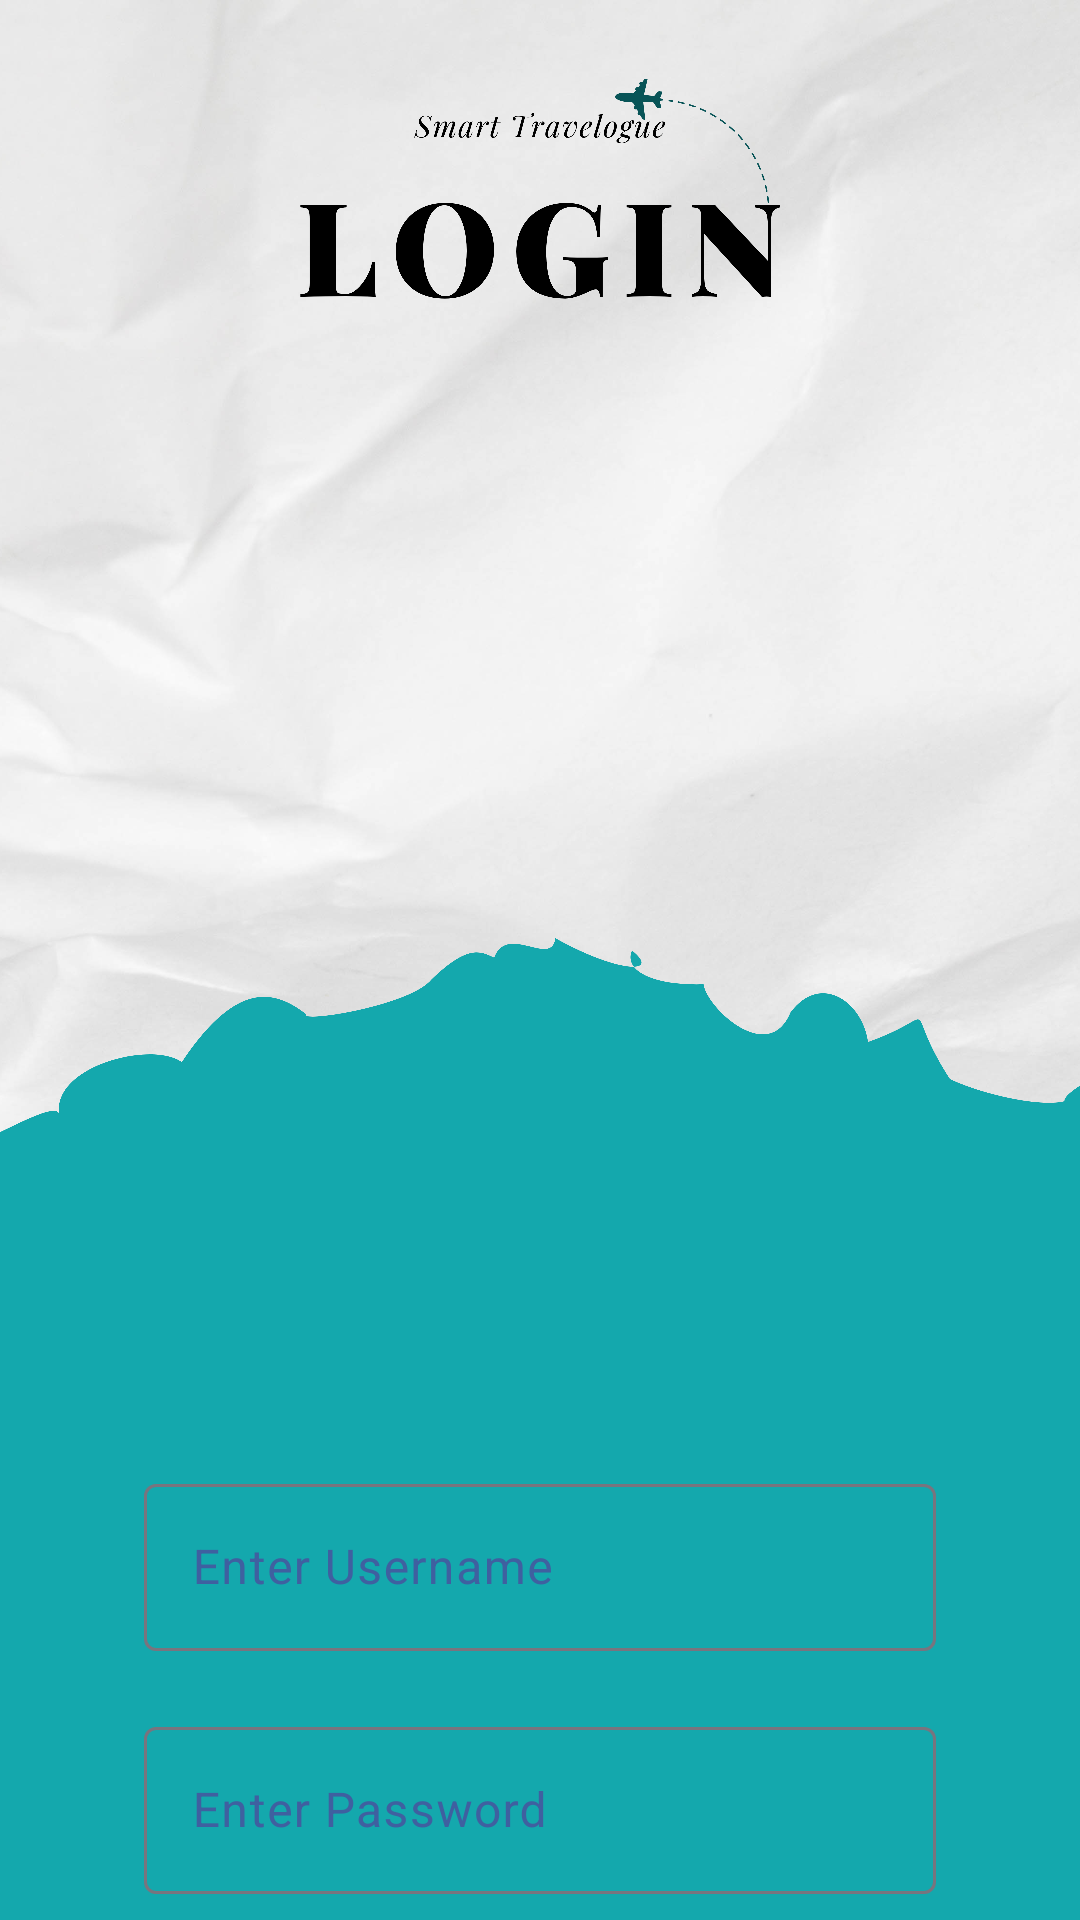

Write the Android layout XML for this screen, with the resource values it uses.
<!-- AndroidManifest.xml: application theme Theme.Smart_travelogue -->
<!-- res/layout/activity_login.xml -->
<?xml version="1.0" encoding="utf-8"?>
<LinearLayout xmlns:android="http://schemas.android.com/apk/res/android"
    xmlns:app="http://schemas.android.com/apk/res-auto"
    xmlns:tools="http://schemas.android.com/tools"
    android:layout_width="match_parent"
    android:orientation="vertical"
    android:layout_height="match_parent"
    android:background="@drawable/logi"
    tools:context=".Login">

    <TextView
        android:id="@+id/textView"
        android:layout_width="match_parent"
        android:layout_height="wrap_content"
        android:layout_marginTop="400dp"
        android:text="LOGIN PAGE"
        android:textSize="40sp"
        android:textColor="#002C3E50"
        android:fontFamily="sans-serif-light"
        android:textStyle="bold"
        android:gravity="center"/>



        <LinearLayout
            android:layout_width="match_parent"
            android:layout_height="500dp"
            android:orientation="vertical"
            android:padding="16dp">


            <com.google.android.material.textfield.TextInputLayout
                android:id="@+id/tg"
                style="@style/CustomTextInputLayout"
                android:layout_width="match_parent"
                android:layout_height="wrap_content"
                android:layout_marginStart="32dp"
                android:layout_marginTop="20dp"
                android:layout_marginEnd="32dp"
                android:textColorHint="#3F60A0"
                android:hint="Enter Username">

                <com.google.android.material.textfield.TextInputEditText
                    android:id="@+id/editTextText5"
                    android:ems="10"
                    android:textColorHint="#3F60A0"
                    android:textColor="#3F60A0"
                    android:layout_width="match_parent"
                    android:layout_height="wrap_content"
                    android:inputType="text"/>

            </com.google.android.material.textfield.TextInputLayout>


            <com.google.android.material.textfield.TextInputLayout
                android:id="@+id/tt"
                style="@style/CustomTextInputLayout"
                android:layout_width="match_parent"
                android:layout_height="wrap_content"
                android:layout_marginStart="32dp"
                android:layout_marginTop="20dp"
                android:layout_marginEnd="32dp"
                android:textColorHint="#3F60A0"
                android:hint="Enter Password">

                <com.google.android.material.textfield.TextInputEditText
                    android:id="@+id/editTextTextPassword2"
                    android:ems="10"
                    android:textColorHint="#3F60A0"
                    android:textColor="#3F60A0"
                    android:layout_width="match_parent"
                    android:layout_height="wrap_content"
                    android:inputType="text"/>

            </com.google.android.material.textfield.TextInputLayout>

            <androidx.appcompat.widget.AppCompatButton
                android:id="@+id/button4"
                android:layout_width="116dp"
                android:layout_height="wrap_content"
                android:layout_gravity="center"
                android:layout_marginTop="16dp"
                android:fontFamily="serif-monospace"
                android:text="LOGIN"
                android:textColor="#14A7AC" />

            <TextView
                android:id="@+id/textView10"
                android:layout_marginTop="9dp"
                android:layout_width="match_parent"
                android:fontFamily="serif-monospace"
                android:layout_height="wrap_content"
                android:layout_gravity="center"
                android:gravity="center"
                android:text="Don't have an anccount ? Register Now!" />


        </LinearLayout>





</LinearLayout>
<!-- resources referenced by this layout -->
<resources>
  <!-- drawable logi: png bitmap (drawable, 818935 bytes) -->
  <style name="Theme.Smart_travelogue" parent="Base.Theme.Smart_travelogue" />
  <style name="Base.Theme.Smart_travelogue" parent="Theme.Material3.DayNight.NoActionBar">
          
          <item name="colorPrimary">@color/black</item>
      </style>
  <!-- not gathered from this repository: default colours our renderer supplied (Android Studio template values) -->
  <color name="black">#FF000000</color>
</resources>
